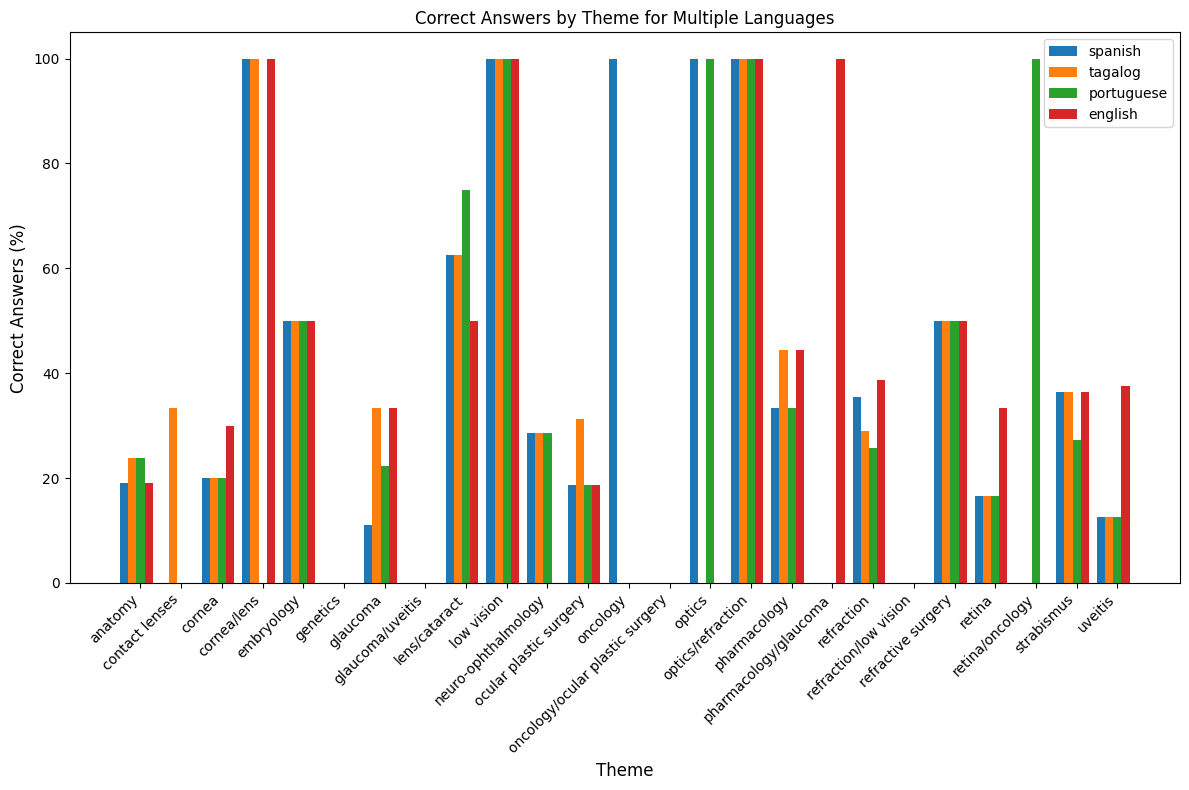

Source data for this figure (header and first rows):
theme, match_spanish, match_tagalog, match_portuguese, match_english, Total, responses_spanish (%), responses_tagalog (%), responses_portuguese (%), responses_english (%)
anatomy, 4, 5, 5, 4, 21, 19.05, 23.81, 23.81, 19.05
contact lenses, 0, 1, 0, 0, 3, 0.0, 33.33, 0.0, 0.0
cornea, 2, 2, 2, 3, 10, 20.0, 20.0, 20.0, 30.0
cornea/lens, 1, 1, 0, 1, 1, 100.0, 100.0, 0.0, 100.0
embryology, 1, 1, 1, 1, 2, 50.0, 50.0, 50.0, 50.0
genetics, 0, 0, 0, 0, 2, 0.0, 0.0, 0.0, 0.0
glaucoma, 1, 3, 2, 3, 9, 11.11, 33.33, 22.22, 33.33
glaucoma/uveitis, 0, 0, 0, 0, 1, 0.0, 0.0, 0.0, 0.0
lens/cataract, 5, 5, 6, 4, 8, 62.5, 62.5, 75.0, 50.0
low vision, 1, 1, 1, 1, 1, 100.0, 100.0, 100.0, 100.0
neuro-ophthalmology, 2, 2, 2, 0, 7, 28.57, 28.57, 28.57, 0.0
ocular plastic surgery, 3, 5, 3, 3, 16, 18.75, 31.25, 18.75, 18.75
oncology, 1, 0, 0, 0, 1, 100.0, 0.0, 0.0, 0.0
oncology/ocular plastic surgery, 0, 0, 0, 0, 3, 0.0, 0.0, 0.0, 0.0
optics, 1, 0, 1, 0, 1, 100.0, 0.0, 100.0, 0.0
optics/refraction, 1, 1, 1, 1, 1, 100.0, 100.0, 100.0, 100.0
pharmacology, 3, 4, 3, 4, 9, 33.33, 44.44, 33.33, 44.44
pharmacology/glaucoma, 0, 0, 0, 1, 1, 0.0, 0.0, 0.0, 100.0
refraction, 11, 9, 8, 12, 31, 35.48, 29.03, 25.81, 38.71
refraction/low vision, 0, 0, 0, 0, 2, 0.0, 0.0, 0.0, 0.0
refractive surgery, 1, 1, 1, 1, 2, 50.0, 50.0, 50.0, 50.0
retina, 2, 2, 2, 4, 12, 16.67, 16.67, 16.67, 33.33
retina/oncology, 0, 0, 1, 0, 1, 0.0, 0.0, 100.0, 0.0
strabismus, 4, 4, 3, 4, 11, 36.36, 36.36, 27.27, 36.36
uveitis, 1, 1, 1, 3, 8, 12.5, 12.5, 12.5, 37.5
